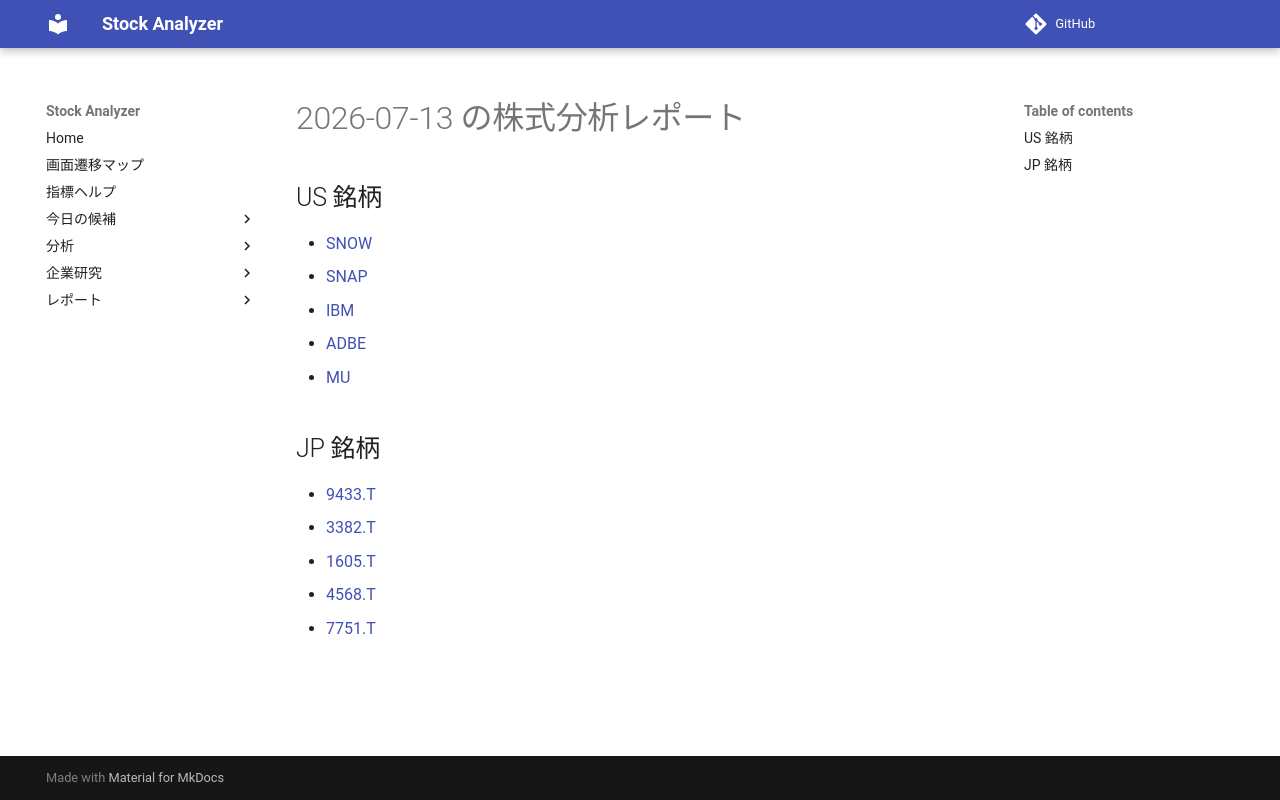

repository: Yumi-note/Making-APP · page: reports/2026-07-13/174436/index.html · generator: mkdocs

# 2026-07-13 の株式分析レポート

## US 銘柄

- [SNOW](SNOW.md)
- [SNAP](SNAP.md)
- [IBM](IBM.md)
- [ADBE](ADBE.md)
- [MU](MU.md)

## JP 銘柄

- [9433.T](9433_T.md)
- [3382.T](3382_T.md)
- [1605.T](1605_T.md)
- [4568.T](4568_T.md)
- [7751.T](7751_T.md)
